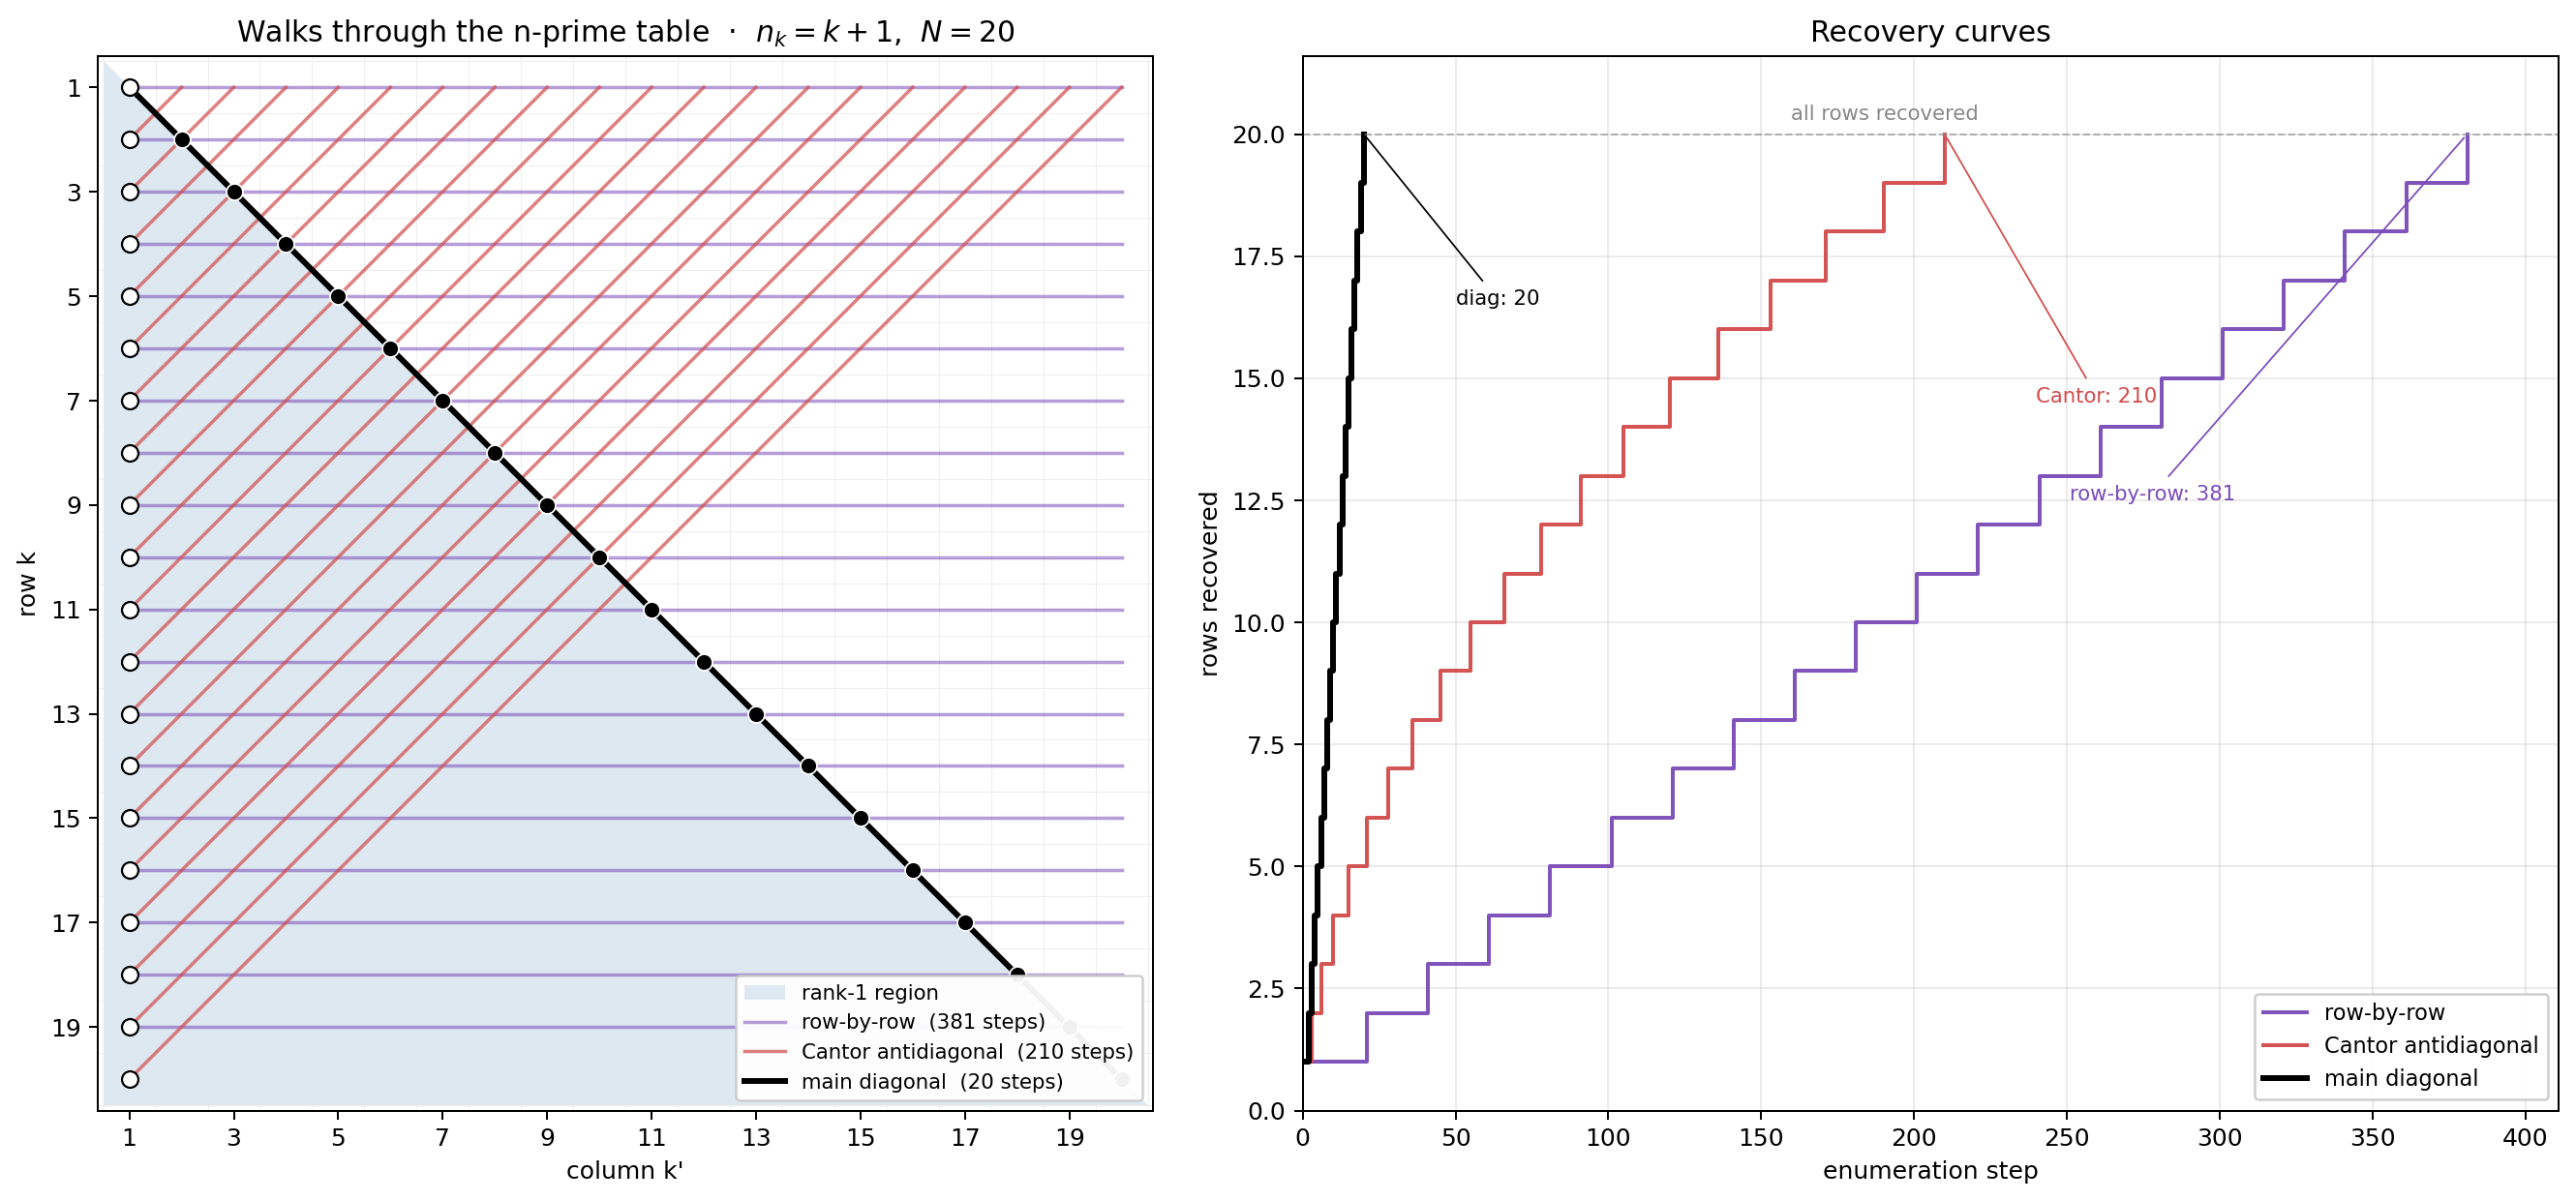

Here is the Python script that generated this plot:
"""
Recovery curves -- how fast does a walk through the n-prime table
recover the row labels?

Two panels for the contiguous row list n_k = k + 1, k = 1..N (so the
table has rows for n = 2, 3, ..., N+1).

Left:  the N x N table with the rank-1 region shaded, and three
       walks (main diagonal, row-by-row, Cantor antidiagonal) drawn
       as polylines up to the step at which each first recovers all
       N rows.

Right: the recovery curves -- number of row labels reconstructable
       as a function of enumeration step -- for each walk.

The story: the diagonal walk's slope matches the rank-1 region's
slope (the lower triangle in the contiguous case), so it stays inside
the region and recovers one row per step. The other walks have to
traverse cells outside the region (or in other rows) before reaching
each new row, so their recovery rates are slower. Cantor recovers
row k at step k(k+1)/2 (quadratic in k); row-by-row at step
(k - 1) * N + 1 (linear in k with giant slope N).

Run with `sage recovery_curves.py`.
"""

import numpy as np
import matplotlib.pyplot as plt
from matplotlib.patches import Polygon

N = 20
ROWS = [k + 1 for k in range(1, N + 1)]  # n_k = k + 1


# --- The n-prime table (closed form plus brute-force assertion). ---

def j_index(n, k_prime):
    """k'-th positive integer not divisible by n."""
    return k_prime + (k_prime - 1) // (n - 1)


def n_prime_value(n, k_prime):
    return n * j_index(n, k_prime)


def brute_n_primes(n, count):
    out, j = [], 0
    while len(out) < count:
        j += 1
        if j % n != 0:
            out.append(j * n)
    return out


for n in ROWS:
    expected = brute_n_primes(n, N)
    actual = [n_prime_value(n, k + 1) for k in range(N)]
    assert expected == actual, "formula mismatch at n=%d" % n


# --- The rank-1 region. ---
# Cell (k, k') is in the rank-1 region of row k iff k' <= n_k - 1.
# For contiguous rows n_k = k + 1, this is k' <= k -- the closed
# lower triangle of the table.

def is_rank1(k, k_prime):
    n_k = ROWS[k - 1]
    return k_prime <= n_k - 1


# --- The three walks. ---
# Each walk is a list of (k, k') 1-indexed cells in enumeration order.

def diagonal_walk():
    return [(k, k) for k in range(1, N + 1)]


def row_by_row_walk():
    return [(k, kp) for k in range(1, N + 1) for kp in range(1, N + 1)]


def cantor_walk():
    """Cantor antidiagonal walk. Antidiagonal d (where d = k + k',
    so d ranges from 2 to 2N) is visited in order of increasing k.
    """
    out = []
    for d in range(2, 2 * N + 1):
        k_min = max(1, d - N)
        k_max = min(N, d - 1)
        for k in range(k_min, k_max + 1):
            out.append((k, d - k))
    return out


# --- Recovery curves. ---

def recovery_curve(walk):
    """At each step of the walk, how many distinct rows have been
    recovered? A row is recovered the first time the walk visits a
    rank-1 cell in that row.
    """
    seen = set()
    counts = []
    for (k, kp) in walk:
        if k not in seen and is_rank1(k, kp):
            seen.add(k)
        counts.append(len(seen))
    return counts


diag = diagonal_walk()
rbr = row_by_row_walk()
cant = cantor_walk()
rec_diag = recovery_curve(diag)
rec_rbr = recovery_curve(rbr)
rec_cant = recovery_curve(cant)

# Closed-form sanity checks: the recovery position of row k under
# each walk.
assert rec_diag[-1] == N and rec_rbr[-1] == N and rec_cant[-1] == N
for k in range(1, N + 1):
    # Diagonal recovers row k at step k.
    assert rec_diag[k - 1] == k
    # Row-by-row recovers row k at step (k-1) * N + 1.
    assert rec_rbr[(k - 1) * N] == k
    if k > 1:
        assert rec_rbr[(k - 1) * N - 1] == k - 1
    # Cantor recovers row k at step k(k+1)/2.
    assert rec_cant[k * (k + 1) // 2 - 1] == k
    if k > 1:
        assert rec_cant[k * (k + 1) // 2 - 2] == k - 1


# Recovery completion steps.
end_diag = N                          # 20
end_cant = N * (N + 1) // 2           # 210
end_rbr = (N - 1) * N + 1             # 381


# --- Render. ---

fig, (ax_grid, ax_rate) = plt.subplots(
    1, 2, figsize=(15, 7),
    gridspec_kw={"width_ratios": [1, 1.15]},
)


# === Left panel: grid + walks. ===

# Shade the rank-1 region (closed lower triangle for contiguous rows).
triangle = Polygon(
    [(0.5, 0.5), (0.5, N + 0.5), (N + 0.5, N + 0.5)],
    closed=True, facecolor="#dde8f0", edgecolor="none", zorder=1,
    label="rank-1 region",
)
ax_grid.add_patch(triangle)

# Faint cell grid.
for x in np.arange(0.5, N + 1.5, 1):
    ax_grid.axvline(x, color="#e8e8e8", linewidth=0.3, zorder=0)
    ax_grid.axhline(x, color="#e8e8e8", linewidth=0.3, zorder=0)

# Build polyline coordinates with NaN breaks so matplotlib stops
# drawing between disconnected segments.

# Row-by-row truncated at recovery completion (step 381 = (N-1)*N + 1).
# This covers all of rows 1..N-1 plus the first cell (N, 1) of row N.
xs_rbr, ys_rbr = [], []
for k in range(1, N):
    for kp in range(1, N + 1):
        xs_rbr.append(kp)
        ys_rbr.append(k)
    xs_rbr.append(np.nan)
    ys_rbr.append(np.nan)

# Cantor truncated at recovery completion (step 210 = N(N+1)/2).
# This covers antidiagonals d = 2 through d = N + 1.
xs_cant, ys_cant = [], []
for d in range(2, N + 2):
    for k in range(1, d):
        xs_cant.append(d - k)
        ys_cant.append(k)
    xs_cant.append(np.nan)
    ys_cant.append(np.nan)

# Main diagonal: just the diagonal cells.
xs_diag = list(range(1, N + 1))
ys_diag = list(range(1, N + 1))


ax_grid.plot(xs_rbr, ys_rbr, color="#7a4bb8", linewidth=1.4, alpha=0.55,
             label="row-by-row  (381 steps)", zorder=2)
# Mark the isolated cell (N, 1) where row-by-row finally recovers row N.
ax_grid.scatter([1], [N], s=55, facecolors="#7a4bb8",
                edgecolors="white", linewidths=0.6, zorder=2)

ax_grid.plot(xs_cant, ys_cant, color="#d24b4b", linewidth=1.4, alpha=0.7,
             label="Cantor antidiagonal  (210 steps)", zorder=3)

ax_grid.plot(xs_diag, ys_diag, color="#000000", linewidth=2.4, alpha=1.0,
             label="main diagonal  (20 steps)", zorder=4)

# Recovery cells: where each walk first recovers each row.
# Diagonal recovers at (k, k); row-by-row and Cantor both recover at
# (k, 1) (just at different steps -- that difference is the right
# panel's job).
ax_grid.scatter(list(range(1, N + 1)), list(range(1, N + 1)),
                s=46, facecolors="black", edgecolors="white",
                linewidths=0.7, zorder=5)
ax_grid.scatter([1] * N, list(range(1, N + 1)),
                s=46, facecolors="white", edgecolors="black",
                linewidths=0.9, zorder=6)

ax_grid.set_xlim(0.4, N + 0.6)
ax_grid.set_ylim(N + 0.6, 0.4)  # row 1 at top
ax_grid.set_xticks(range(1, N + 1, 2))
ax_grid.set_yticks(range(1, N + 1, 2))
ax_grid.set_xlabel("column k'")
ax_grid.set_ylabel("row k")
ax_grid.set_title("Walks through the n-prime table  ·  $n_k = k + 1$,  $N = 20$")
ax_grid.legend(loc="lower right", fontsize=8.5, framealpha=0.95)
ax_grid.set_aspect("equal")


# === Right panel: recovery curves. ===

steps_rbr = list(range(1, end_rbr + 1))
y_rbr = rec_rbr[:end_rbr]
steps_cant = list(range(1, end_cant + 1))
y_cant = rec_cant[:end_cant]
steps_diag = list(range(1, end_diag + 1))
y_diag = rec_diag[:end_diag]

ax_rate.step(steps_rbr, y_rbr, where="post", color="#7a4bb8",
             linewidth=1.6, label="row-by-row", alpha=0.95)
ax_rate.step(steps_cant, y_cant, where="post", color="#d24b4b",
             linewidth=1.6, label="Cantor antidiagonal", alpha=0.95)
ax_rate.step(steps_diag, y_diag, where="post", color="#000000",
             linewidth=2.4, label="main diagonal")

# All-rows-recovered reference.
ax_rate.axhline(N, color="#888888", linewidth=0.8, linestyle="--", alpha=0.6)
ax_rate.text(end_rbr * 0.5, N + 0.3, "all rows recovered",
             fontsize=8.5, color="#888888", ha="center")

ax_rate.set_xlim(0, end_rbr + 30)
ax_rate.set_ylim(0, N + 1.6)
ax_rate.set_xlabel("enumeration step")
ax_rate.set_ylabel("rows recovered")
ax_rate.set_title("Recovery curves")
ax_rate.legend(loc="lower right", fontsize=9, framealpha=0.95)
ax_rate.grid(True, alpha=0.25)

# Annotate completion points.
ax_rate.annotate(
    "diag: %d" % end_diag, xy=(end_diag, N),
    xytext=(end_diag + 30, N - 3.5), fontsize=8.5, color="#000000",
    arrowprops=dict(arrowstyle="-", color="#000000", linewidth=0.7),
)
ax_rate.annotate(
    "Cantor: %d" % end_cant, xy=(end_cant, N),
    xytext=(end_cant + 30, N - 5.5), fontsize=8.5, color="#d24b4b",
    arrowprops=dict(arrowstyle="-", color="#d24b4b", linewidth=0.7),
)
ax_rate.annotate(
    "row-by-row: %d" % end_rbr, xy=(end_rbr, N),
    xytext=(end_rbr - 130, N - 7.5), fontsize=8.5, color="#7a4bb8",
    arrowprops=dict(arrowstyle="-", color="#7a4bb8", linewidth=0.7),
)

plt.tight_layout()
plt.savefig("recovery_curves.png", dpi=180, bbox_inches="tight")
print("wrote recovery_curves.png")
